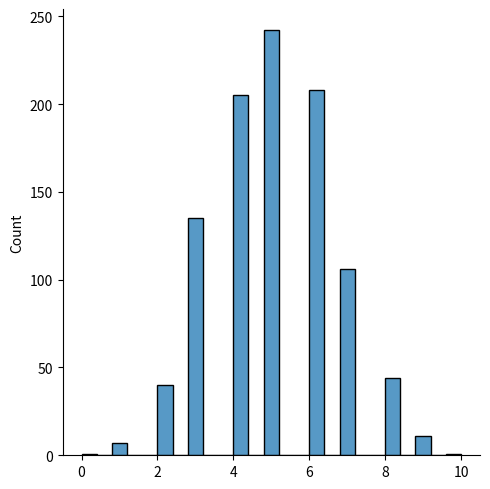
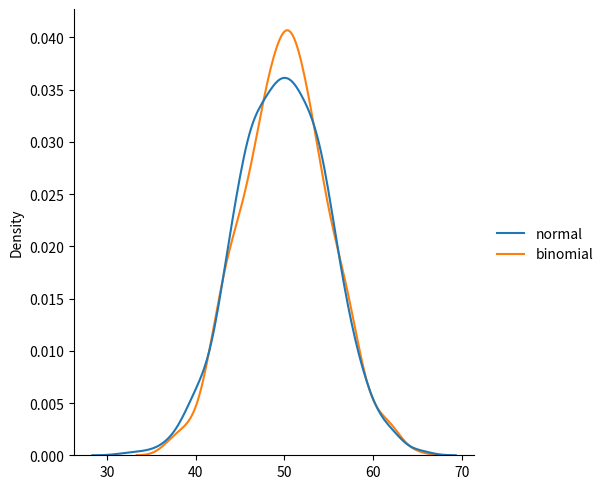

Write Python code to recreate these figures, in order.
from numpy import random
import matplotlib.pyplot as plt
import seaborn as sns

x = random.binomial(n = 10, p = 0.5, size = 10)
print(x)

sns.displot(random.binomial(n = 10, p = 0.5, size = 1000))
plt.show()

data = {
    "normal": random.normal(loc = 50, scale = 5, size = 1000),
    "binomial": random.binomial(n = 100, p = 0.5, size = 1000)
}

sns.displot(data, kind = "kde")
plt.show()
